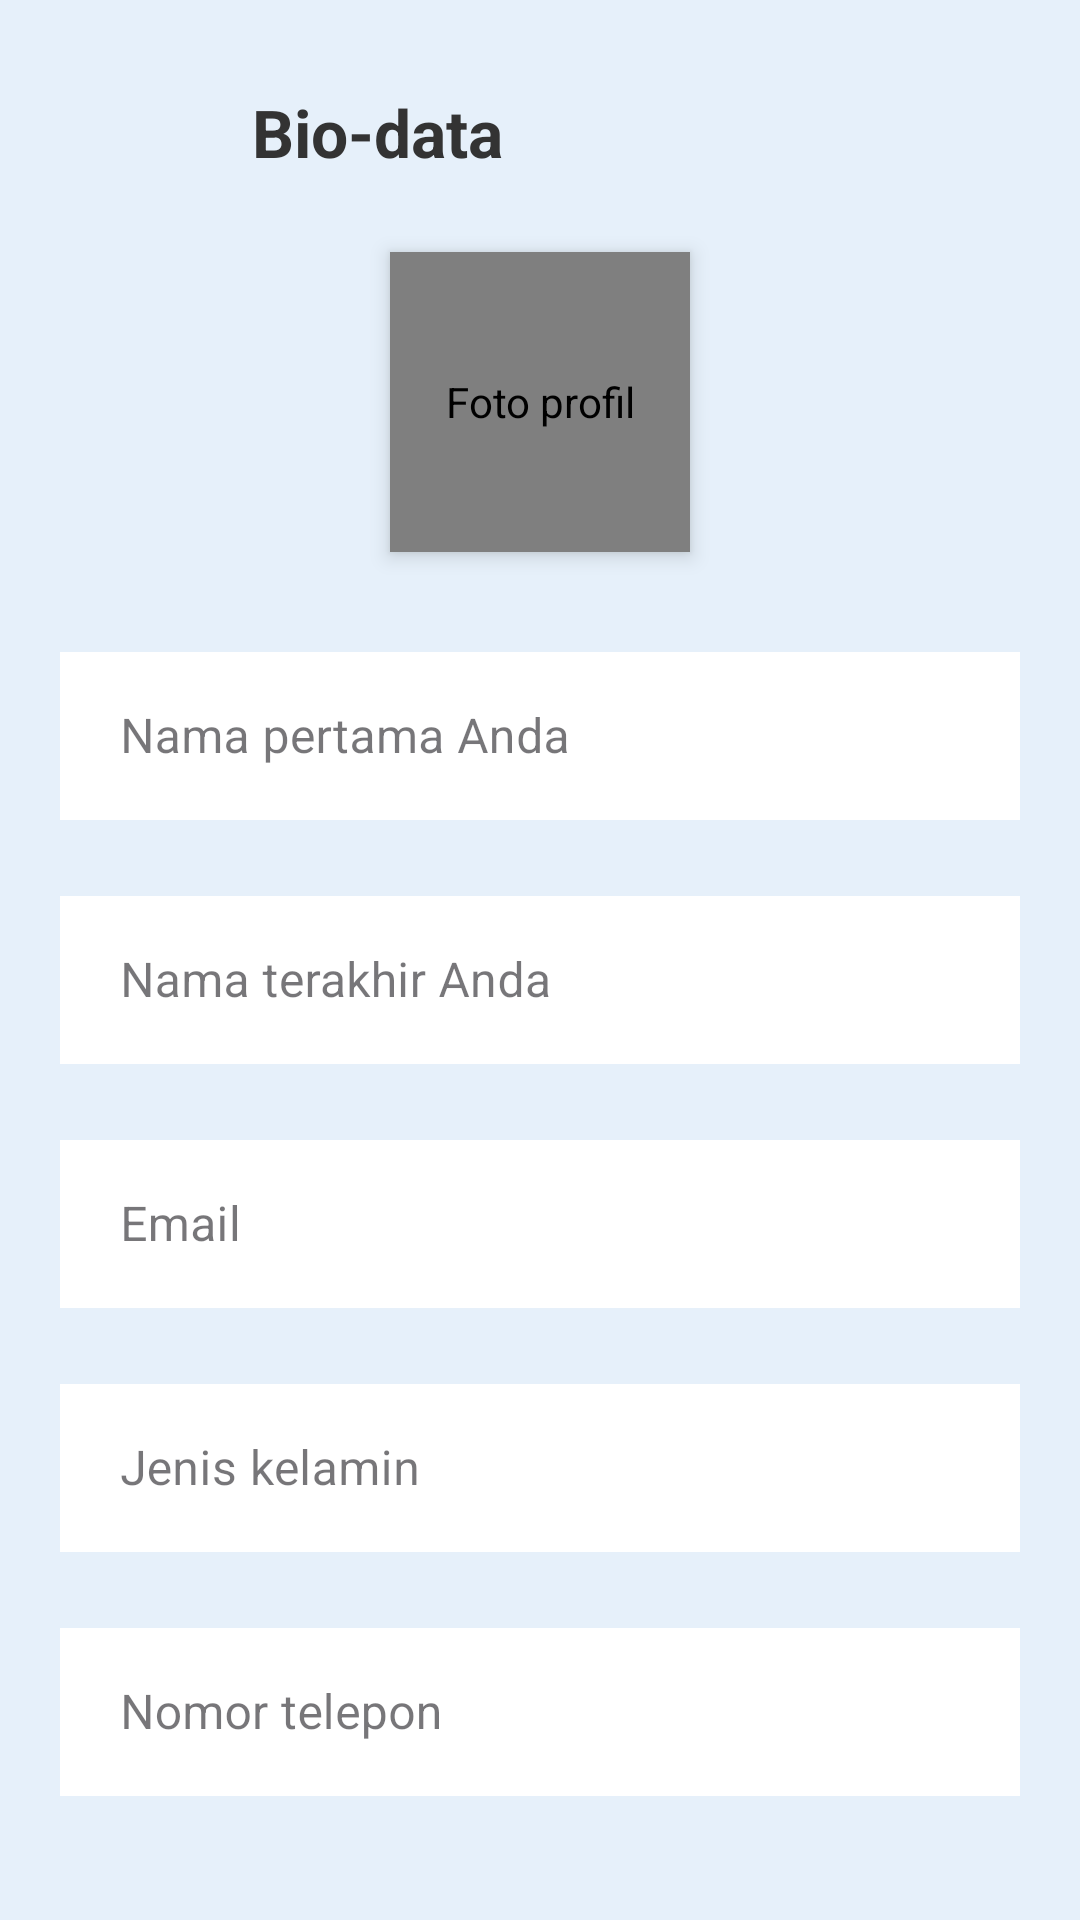

Android layout source for this screen:
<!-- AndroidManifest.xml: application theme Theme.LiveInPeace -->
<!-- res/layout/edit_profile.xml -->
<?xml version="1.0" encoding="utf-8"?>
<LinearLayout xmlns:android="http://schemas.android.com/apk/res/android"
    xmlns:app="http://schemas.android.com/apk/res-auto"
    xmlns:tools="http://schemas.android.com/tools"
    android:layout_width="match_parent"
    android:layout_height="match_parent"
    android:fitsSystemWindows="true"
    android:orientation="vertical"
    android:background="#E6F0FA"
    android:padding="20dp">

    
    <LinearLayout
        android:layout_width="match_parent"
        android:layout_height="wrap_content"
        android:orientation="horizontal"
        android:gravity="center_vertical"
        android:layout_marginBottom="16dp">

        
        <FrameLayout
            android:id="@+id/backButtonContainer"
            android:layout_width="48dp"
            android:layout_height="48dp"
            android:clickable="true"
            android:focusable="true"
            android:contentDescription="Kembali">

            <ImageView
                android:id="@+id/backButton"
                android:layout_width="24dp"
                android:layout_height="24dp"
                android:layout_gravity="center"
                android:adjustViewBounds="true"
                android:scaleType="fitCenter"
                android:src="@drawable/ic_back_arrow"
                android:importantForAccessibility="no"
                android:duplicateParentState="true" />
        </FrameLayout>

        <TextView
            android:layout_width="match_parent"
            android:layout_height="wrap_content"
            android:text="Bio-data"
            android:textSize="22sp"
            android:textStyle="bold"
            android:textColor="#333333"
            android:layout_marginStart="16dp"/>
    </LinearLayout>

    
    <de.hdodenhof.circleimageview.CircleImageView
        android:id="@+id/profileImage"
        android:layout_width="100dp"
        android:layout_height="100dp"
        android:src="@drawable/user"
        android:layout_gravity="center_horizontal"
        android:layout_marginBottom="28dp"
        android:contentDescription="Foto profil"
        android:elevation="4dp"
        app:civ_border_color="#D3D3D3"
        app:civ_border_width="1dp" />

    
    <com.google.android.material.textfield.TextInputLayout
        android:layout_width="match_parent"
        android:layout_height="wrap_content"
        android:layout_marginBottom="20dp"
        style="@style/Widget.MaterialComponents.TextInputLayout.OutlinedBox"
        app:boxStrokeColor="#666666"
        app:boxStrokeWidth="2dp"
        app:boxStrokeWidthFocused="2dp"
        app:hintTextColor="#666666">

        <com.google.android.material.textfield.TextInputEditText
            android:id="@+id/firstNameEditText"
            android:layout_width="match_parent"
            android:hint="Nama pertama Anda"
            android:inputType="textPersonName"
            android:layout_height="56dp"
            android:textSize="16sp"
            android:paddingStart="20dp"
            android:paddingEnd="20dp"
            android:background="@android:color/white"
            android:elevation="2dp" />
    </com.google.android.material.textfield.TextInputLayout>

    
    <com.google.android.material.textfield.TextInputLayout
        android:layout_width="match_parent"
        android:layout_height="wrap_content"
        android:layout_marginBottom="20dp"
        style="@style/Widget.MaterialComponents.TextInputLayout.OutlinedBox"
        app:boxStrokeColor="#666666"
        app:boxStrokeWidth="2dp"
        app:boxStrokeWidthFocused="2dp"
        app:hintTextColor="#666666">

        <com.google.android.material.textfield.TextInputEditText
            android:id="@+id/lastNameEditText"
            android:layout_width="match_parent"
            android:hint="Nama terakhir Anda"
            android:inputType="textPersonName"
            android:layout_height="56dp"
            android:textSize="16sp"
            android:paddingStart="20dp"
            android:paddingEnd="20dp"
            android:background="@android:color/white"
            android:elevation="2dp" />
    </com.google.android.material.textfield.TextInputLayout>

    
    <com.google.android.material.textfield.TextInputLayout
        android:layout_width="match_parent"
        android:layout_height="wrap_content"
        android:layout_marginBottom="20dp"
        style="@style/Widget.MaterialComponents.TextInputLayout.OutlinedBox"
        app:boxStrokeColor="#666666"
        app:boxStrokeWidth="2dp"
        app:boxStrokeWidthFocused="2dp"
        app:hintTextColor="#666666">

        <com.google.android.material.textfield.TextInputEditText
            android:id="@+id/emailEditText"
            android:layout_width="match_parent"
            android:inputType="textEmailAddress"
            android:layout_height="56dp"
            android:textSize="16sp"
            android:paddingStart="20dp"
            android:paddingEnd="20dp"
            android:hint="Email"
            android:background="@android:color/white"
            android:elevation="2dp" />
    </com.google.android.material.textfield.TextInputLayout>

    
    <com.google.android.material.textfield.TextInputLayout
        android:layout_width="match_parent"
        android:layout_height="wrap_content"
        android:layout_marginBottom="20dp"
        style="@style/Widget.MaterialComponents.TextInputLayout.OutlinedBox.ExposedDropdownMenu"
        app:boxStrokeColor="#666666"
        app:boxStrokeWidth="2dp"
        app:boxStrokeWidthFocused="2dp"
        app:hintTextColor="#666666"
        app:endIconMode="dropdown_menu">

        <AutoCompleteTextView
            android:id="@+id/genderSpinner"
            android:layout_width="match_parent"
            android:layout_height="56dp"
            android:hint="Jenis kelamin"
            android:inputType="none"
            android:cursorVisible="false"
            android:focusable="false"
            android:focusableInTouchMode="false"
            android:textSize="16sp"
            android:paddingStart="20dp"
            android:paddingEnd="20dp"
            android:background="@android:color/white"
            android:elevation="2dp" />
    </com.google.android.material.textfield.TextInputLayout>

    
    <com.google.android.material.textfield.TextInputLayout
        android:layout_width="match_parent"
        android:layout_height="wrap_content"
        android:layout_marginBottom="20dp"
        style="@style/Widget.MaterialComponents.TextInputLayout.OutlinedBox"
        app:boxStrokeColor="#666666"
        app:boxStrokeWidth="2dp"
        app:boxStrokeWidthFocused="2dp"
        app:hintTextColor="#666666">

        <com.google.android.material.textfield.TextInputEditText
            android:id="@+id/phoneNumberEditText"
            android:layout_width="match_parent"
            android:hint="Nomor telepon"
            android:inputType="phone"
            android:layout_height="56dp"
            android:textSize="16sp"
            android:paddingStart="20dp"
            android:paddingEnd="20dp"
            android:background="@android:color/white"
            android:elevation="2dp" />
    </com.google.android.material.textfield.TextInputLayout>

    
    <com.google.android.material.button.MaterialButton
        android:id="@+id/updateProfileButton"
        android:layout_width="match_parent"
        android:layout_height="56dp"
        android:text="Update Profile"
        android:textColor="@android:color/white"
        android:textSize="16sp"
        android:backgroundTint="#28A745"
        android:gravity="center"
        android:textAllCaps="false"
        android:elevation="4dp"
        app:cornerRadius="8dp" />
</LinearLayout>
<!-- resources referenced by this layout -->
<resources>
  <style name="Theme.LiveInPeace" parent="Theme.Material3.Light.NoActionBar" />
</resources>
